The GitHub repository Assmam13/asma contains a labelled image folder "dataset" with 7 categories: Byzantine, islamique, Medieval, Modern, numide, punique, romaine. Examples follow, each with its label.

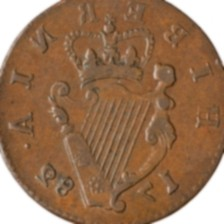
Label: numide

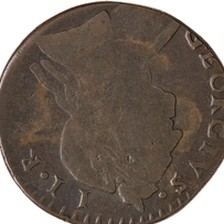
Label: islamique

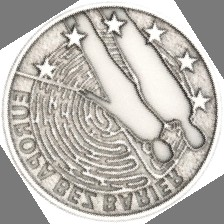
Label: romaine

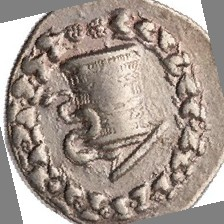
Label: punique

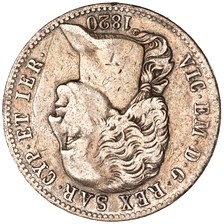
Label: punique

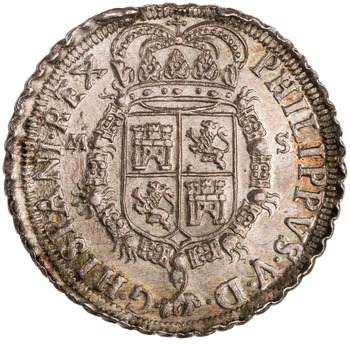
Label: Medieval
